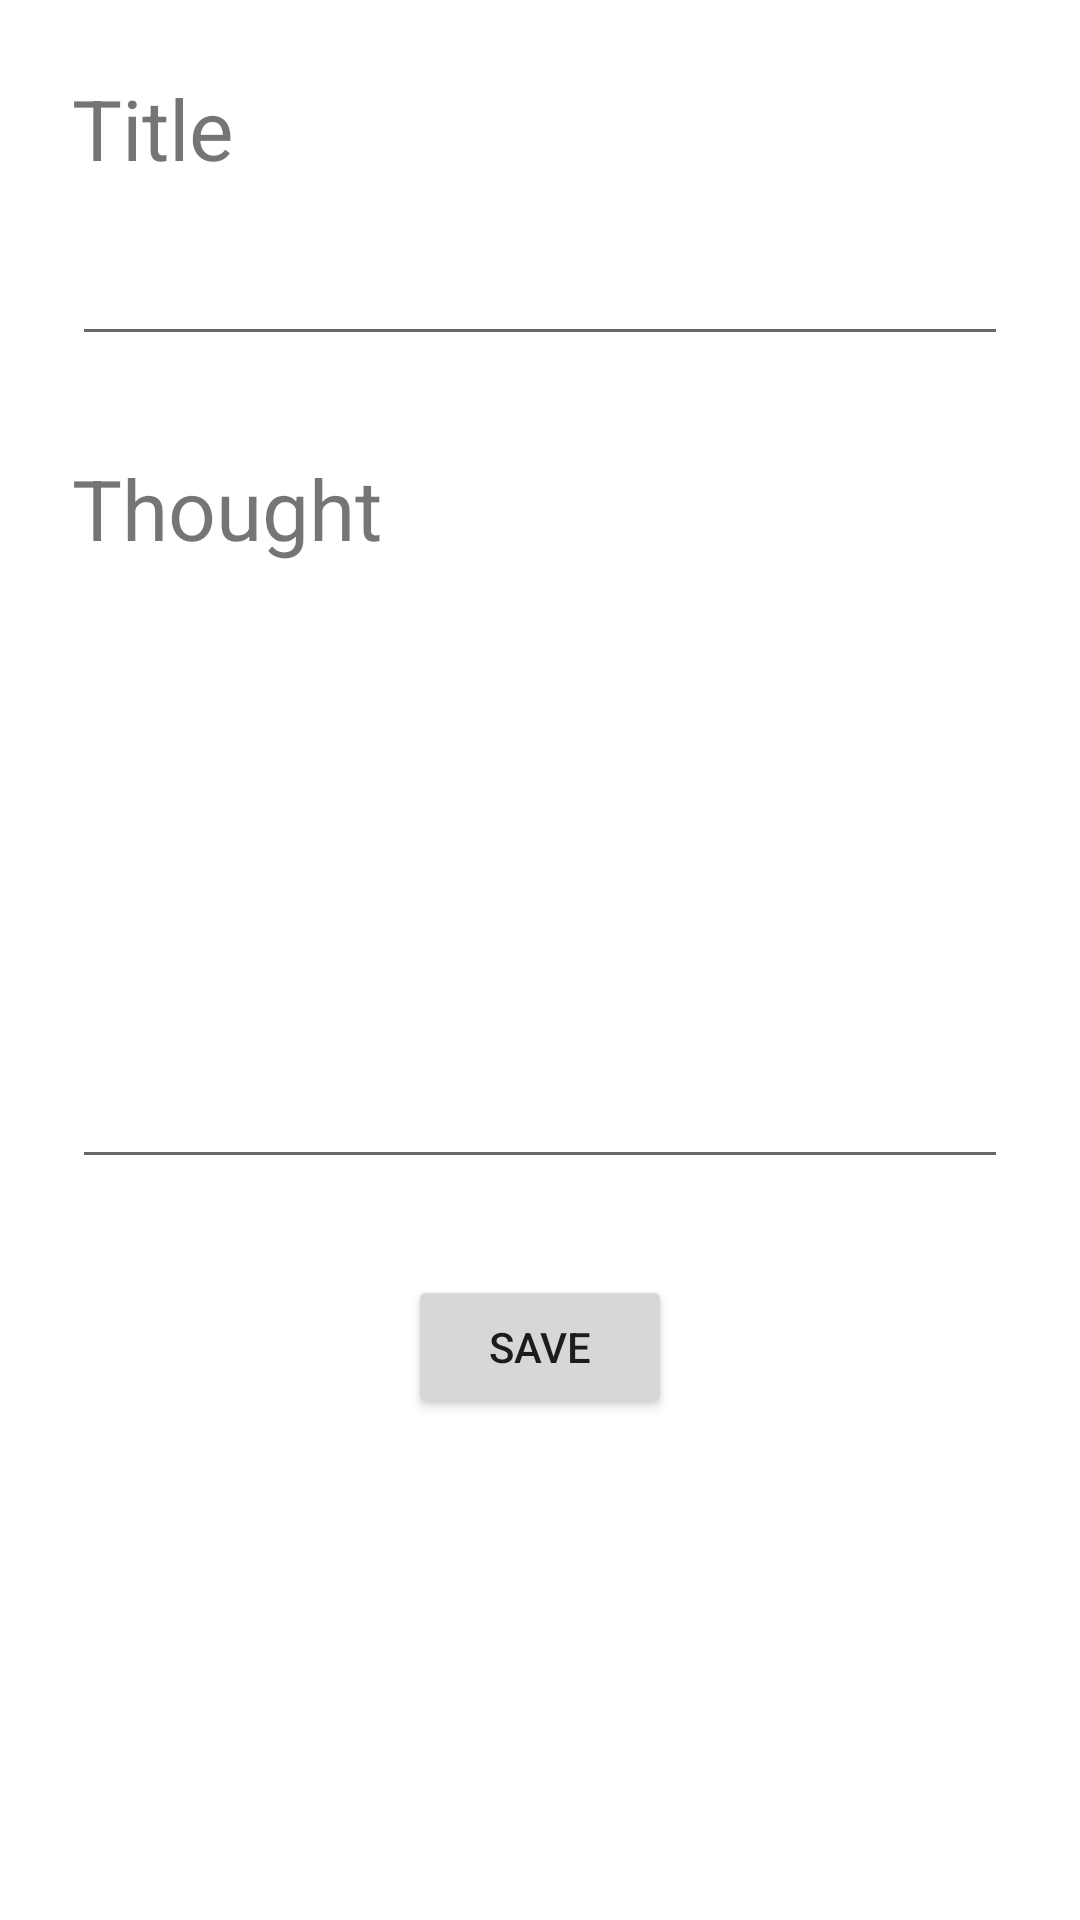

The Android layout XML behind this screen, and the referenced resources:
<!-- AndroidManifest.xml: application theme Theme.BadPostFilter -->
<!-- res/layout/activity_add_thought.xml -->
<?xml version="1.0" encoding="utf-8"?>
<androidx.constraintlayout.widget.ConstraintLayout xmlns:android="http://schemas.android.com/apk/res/android"
    xmlns:app="http://schemas.android.com/apk/res-auto"
    xmlns:tools="http://schemas.android.com/tools"
    android:layout_width="match_parent"
    android:layout_height="match_parent"
    tools:context=".AddThoughtActivity">

    <TextView
        android:id="@+id/label_title"
        android:layout_width="wrap_content"
        android:layout_height="wrap_content"
        android:layout_marginStart="24dp"
        android:layout_marginTop="24dp"
        android:text="Title"
        android:textSize="28sp"
        app:layout_constraintStart_toStartOf="parent"
        app:layout_constraintTop_toTopOf="parent" />

    <EditText
        android:id="@+id/field_title"
        android:layout_width="0dp"
        android:layout_height="wrap_content"
        android:layout_marginStart="24dp"
        android:layout_marginTop="16dp"
        android:layout_marginEnd="24dp"
        android:ems="10"
        android:inputType="textPersonName"
        app:layout_constraintEnd_toEndOf="parent"
        app:layout_constraintStart_toStartOf="parent"
        app:layout_constraintTop_toBottomOf="@+id/label_title" />

    <TextView
        android:id="@+id/label_thought"
        android:layout_width="wrap_content"
        android:layout_height="wrap_content"
        android:layout_marginStart="24dp"
        android:layout_marginTop="32dp"
        android:text="Thought"
        android:textSize="28sp"
        app:layout_constraintStart_toStartOf="parent"
        app:layout_constraintTop_toBottomOf="@+id/field_title" />

    <EditText
        android:id="@+id/field_thought"
        android:layout_width="0dp"
        android:layout_height="181dp"
        android:layout_marginStart="24dp"
        android:layout_marginTop="24dp"
        android:layout_marginEnd="24dp"
        android:ems="10"
        android:gravity="start|top"
        android:inputType="textMultiLine"
        app:layout_constraintEnd_toEndOf="parent"
        app:layout_constraintStart_toStartOf="parent"
        app:layout_constraintTop_toBottomOf="@+id/label_thought" />

    <Button
        android:id="@+id/btn_create"
        android:layout_width="wrap_content"
        android:layout_height="wrap_content"
        android:layout_marginTop="32dp"
        android:text="Save"
        app:layout_constraintEnd_toEndOf="parent"
        app:layout_constraintStart_toStartOf="parent"
        app:layout_constraintTop_toBottomOf="@+id/field_thought" />
</androidx.constraintlayout.widget.ConstraintLayout>
<!-- resources referenced by this layout -->
<resources>
  <style name="Theme.BadPostFilter" parent="Theme.MaterialComponents.DayNight.DarkActionBar">
          
          <item name="colorPrimary">@color/orange_500</item>
          <item name="colorPrimaryVariant">@color/orange_700</item>
          <item name="colorOnPrimary">@color/white</item>
          
          <item name="colorSecondary">@color/emerald_200</item>
          <item name="colorSecondaryVariant">@color/emerald_600</item>
          <item name="colorOnSecondary">@color/black</item>
          
          <item name="android:statusBarColor" tools:targetApi="l">?attr/colorPrimaryVariant</item>
          
      </style>
  <color name="orange_500">#F97316</color>
  <color name="orange_700">#C2410C</color>
  <color name="white">#fafafa</color>
  <color name="emerald_200">#a7f3d0</color>
  <color name="emerald_600">#059669</color>
  <color name="black">#171717</color>
</resources>
